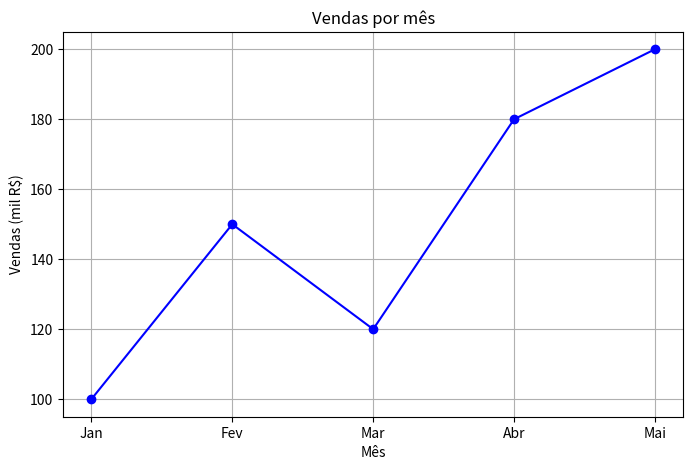
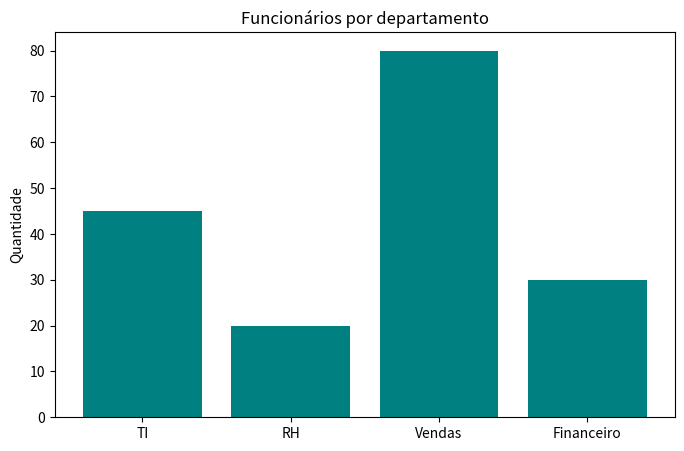
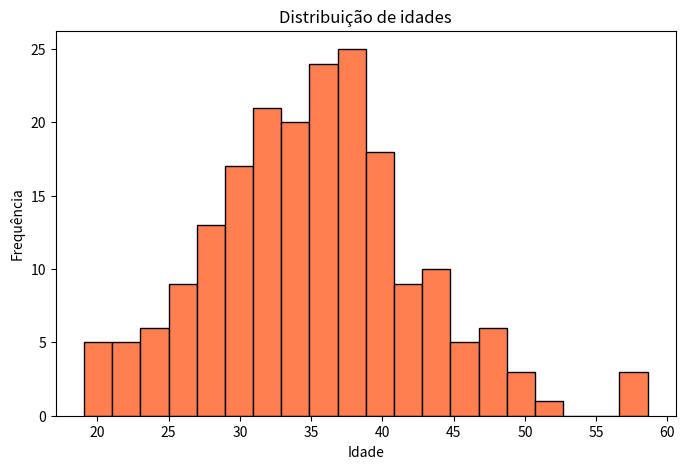

Recreate these plots in Python, in order.
import numpy as np
import matplotlib.pyplot as plt

# gráfico de linha simples
meses = ["Jan", "Fev", "Mar", "Abr", "Mai"]
vendas = [100, 150, 120, 180, 200]

plt.figure(figsize=(8, 5))        # tamanho da figura
plt.plot(meses, vendas, marker="o", color="blue")
plt.title("Vendas por mês")
plt.xlabel("Mês")
plt.ylabel("Vendas (mil R$)")
plt.grid(True)
plt.show()                         # exibe o gráfico

# gráfico de barras
departamentos = ["TI", "RH", "Vendas", "Financeiro"]
funcionarios = [45, 20, 80, 30]

plt.figure(figsize=(8, 5))
plt.bar(departamentos, funcionarios, color="teal")
plt.title("Funcionários por departamento")
plt.ylabel("Quantidade")
plt.show()

# histograma — distribuição de valores
idades = np.random.normal(35, 8, 200)   # 200 idades, média 35

plt.figure(figsize=(8, 5))
plt.hist(idades, bins=20, color="coral", edgecolor="black")
plt.title("Distribuição de idades")
plt.xlabel("Idade")
plt.ylabel("Frequência")
plt.show()
